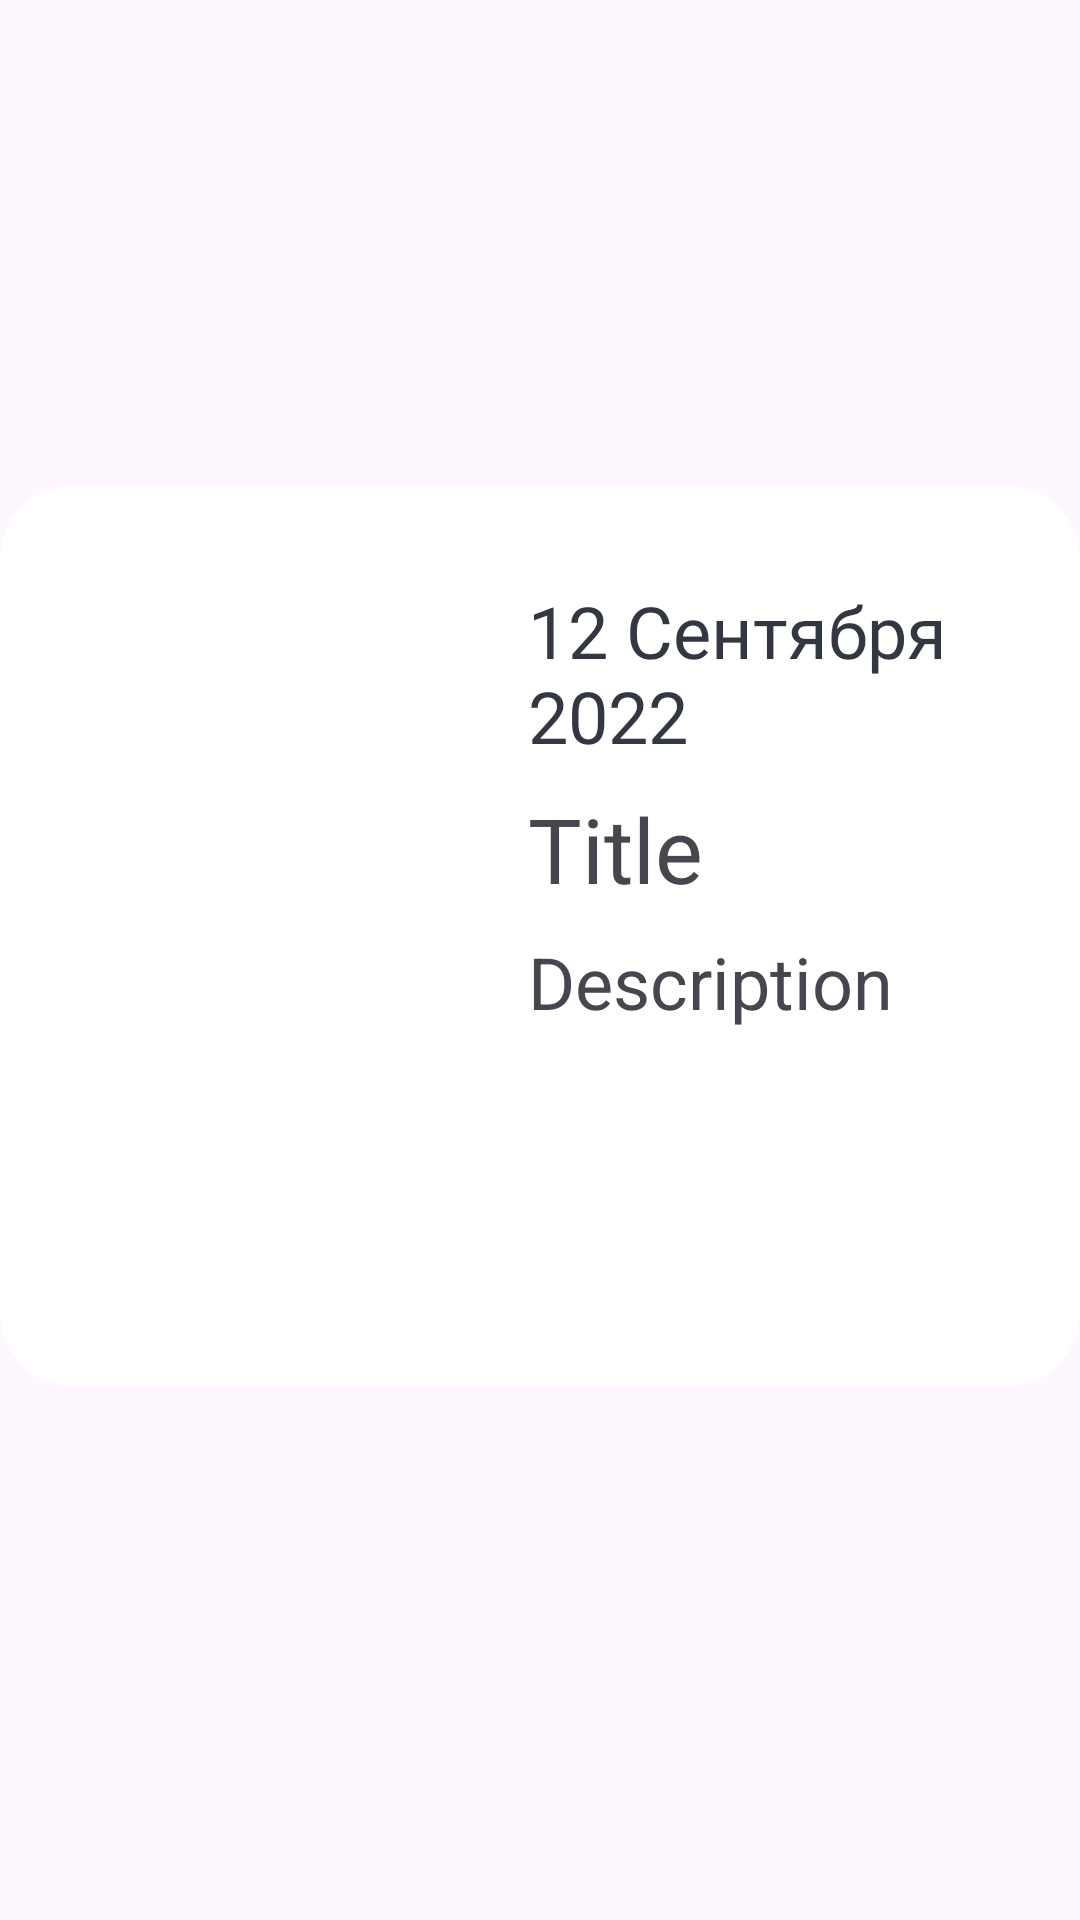

This screen was rendered from an Android layout file. Write that file and the resources it references.
<!-- AndroidManifest.xml: application theme Theme.Museum_calendar -->
<!-- res/layout/date_item.xml -->
<?xml version="1.0" encoding="utf-8"?>
<androidx.constraintlayout.widget.ConstraintLayout xmlns:android="http://schemas.android.com/apk/res/android"
    xmlns:app="http://schemas.android.com/apk/res-auto"
    xmlns:tools="http://schemas.android.com/tools"
    android:layout_width="match_parent"
    android:layout_height="wrap_content">

    <androidx.cardview.widget.CardView
        android:layout_width="match_parent"
        android:layout_height="300dp"
        android:layout_marginBottom="16dp"
        app:cardCornerRadius="24dp"
        app:cardElevation="0dp"
        app:layout_constraintBottom_toBottomOf="parent"
        app:layout_constraintEnd_toEndOf="parent"
        app:layout_constraintStart_toStartOf="parent"
        app:layout_constraintTop_toTopOf="parent">

        <androidx.constraintlayout.widget.ConstraintLayout
            android:layout_width="match_parent"
            android:layout_height="match_parent">

            <ImageView
                android:id="@+id/imPhoto"
                android:layout_width="0dp"
                android:layout_height="0dp"
                android:layout_marginStart="16dp"
                android:layout_marginTop="16dp"
                android:layout_marginBottom="16dp"
                android:background="@drawable/corners"
                android:scaleType="centerCrop"
                app:layout_constraintBottom_toBottomOf="parent"
                app:layout_constraintEnd_toStartOf="@+id/guideline2"
                app:layout_constraintStart_toStartOf="parent"
                app:layout_constraintTop_toTopOf="parent"
                app:srcCompat="@drawable/no_image_placer"
                tools:srcCompat="@drawable/no_image_placer" />

            <androidx.constraintlayout.widget.Guideline
                android:id="@+id/guideline2"
                android:layout_width="wrap_content"
                android:layout_height="wrap_content"
                android:orientation="vertical"
                app:layout_constraintGuide_percent="0.4" />

            <TextView
                android:id="@+id/tvDate"
                android:layout_width="0dp"
                android:layout_height="wrap_content"
                android:layout_marginStart="32dp"
                android:layout_marginTop="32dp"
                android:layout_marginEnd="32dp"
                android:fontFamily="@font/brutal"
                android:text="12 Сентября 2022"
                android:textColor="#323742"
                android:textSize="24sp"
                app:layout_constraintEnd_toEndOf="parent"
                app:layout_constraintStart_toStartOf="@+id/guideline2"
                app:layout_constraintTop_toTopOf="parent" />

            <TextView
                android:id="@+id/tvTitle"
                android:layout_width="0dp"
                android:layout_height="wrap_content"
                android:layout_marginTop="8dp"
                android:layout_marginEnd="32dp"
                android:text="Title"
                android:textColor="@color/base_dark"
                android:textSize="30sp"
                app:layout_constraintEnd_toEndOf="parent"
                app:layout_constraintStart_toStartOf="@+id/tvDate"
                app:layout_constraintTop_toBottomOf="@+id/tvDate" />

            <TextView
                android:id="@+id/tvDescription"
                android:layout_width="0dp"
                android:layout_height="0dp"
                android:layout_marginTop="8dp"
                android:layout_marginEnd="32dp"
                android:layout_marginBottom="16dp"
                android:text="Description"
                android:textColor="@color/base_dark"
                android:textSize="24sp"
                app:layout_constraintBottom_toBottomOf="@+id/imPhoto"
                app:layout_constraintEnd_toEndOf="parent"
                app:layout_constraintStart_toStartOf="@+id/tvTitle"
                app:layout_constraintTop_toBottomOf="@+id/tvTitle" />
        </androidx.constraintlayout.widget.ConstraintLayout>

    </androidx.cardview.widget.CardView>
</androidx.constraintlayout.widget.ConstraintLayout>
<!-- resources referenced by this layout -->
<resources>
  <style name="Theme.Museum_calendar" parent="Theme.Material3.DayNight.NoActionBar">
          
          <item name="colorPrimary">@color/purple_500</item>
          <item name="colorPrimaryVariant">@color/purple_700</item>
          <item name="colorOnPrimary">@color/white</item>
          
          <item name="colorSecondary">@color/teal_200</item>
          <item name="colorSecondaryVariant">@color/teal_700</item>
          <item name="colorOnSecondary">@color/black</item>
          
          <item name="android:statusBarColor">?attr/colorPrimaryVariant</item>
          
      </style>
  <!-- not gathered from this repository: default colours our renderer supplied (Android Studio template values) -->
  <color name="purple_500">#FF6200EE</color>
  <color name="purple_700">#FF3700B3</color>
  <color name="teal_200">#FF03DAC5</color>
  <color name="teal_700">#FF018786</color>
  <color name="black">#FF000000</color>
  <color name="white">#FFFFFFFF</color>
</resources>
